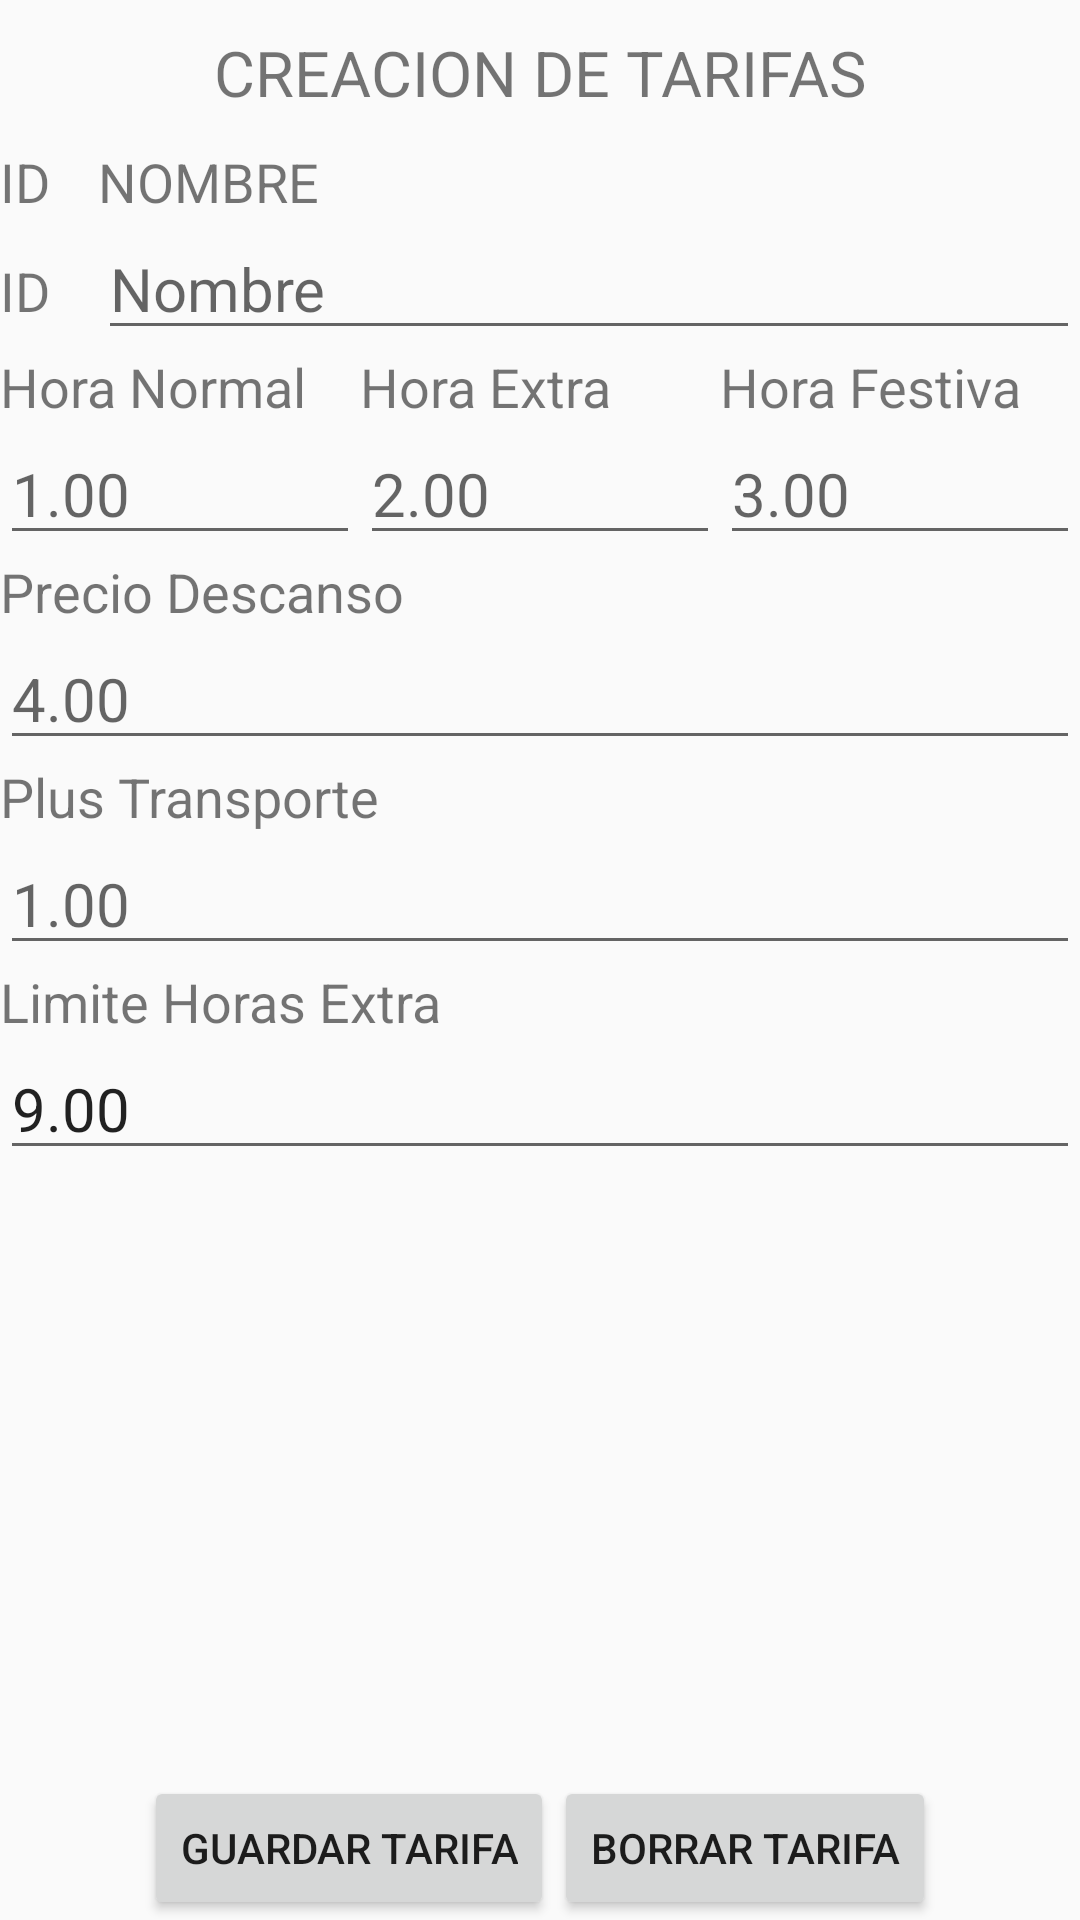

This screen was rendered from an Android layout file. Write that file and the resources it references.
<!-- AndroidManifest.xml: application theme AppTheme -->
<!-- res/layout/fragment_crea_tarifa.xml -->
<?xml version="1.0" encoding="utf-8"?>
<FrameLayout xmlns:android="http://schemas.android.com/apk/res/android"
    xmlns:tools="http://schemas.android.com/tools"
    android:layout_margin="10dp"
    android:layout_width="match_parent"
    android:layout_height="match_parent"
    tools:context=".Fragments.GestionUsuarios">
<RelativeLayout
    android:layout_width="match_parent"
    android:layout_height="wrap_content">
    

        <TextView
            android:id="@+id/tituloFramgne"
            android:layout_marginTop="10dp"
            android:layout_marginBottom="10dp"
            android:textSize="21sp"
            android:gravity="center"
            android:text="CREACION DE TARIFAS"
            android:layout_width="match_parent"
            android:layout_height="wrap_content"/>
        <androidx.appcompat.widget.LinearLayoutCompat
            android:layout_below="@id/tituloFramgne"
            android:orientation="vertical"
            android:layout_width="match_parent"
            android:layout_height="wrap_content">
            <androidx.appcompat.widget.LinearLayoutCompat
                android:orientation="horizontal"
                android:layout_width="match_parent"
                android:layout_height="wrap_content">
                <TextView
                    android:textSize="18sp"
                    android:text="ID"
                    android:layout_weight="0.1"
                    android:layout_width="0dp"
                    android:layout_height="wrap_content"/>
                <TextView
                    android:textSize="18sp"
                    android:text="NOMBRE"
                    android:layout_weight="1"
                    android:layout_width="0dp"
                    android:layout_height="wrap_content"/>
            </androidx.appcompat.widget.LinearLayoutCompat>
            <androidx.appcompat.widget.LinearLayoutCompat
                android:layout_below="@id/cabeceraUsuario"
                android:orientation="horizontal"
                android:layout_width="match_parent"
                android:layout_height="wrap_content">
                <TextView
                    android:id="@+id/cdTarifa"
                    android:textSize="18sp"
                    android:text="ID"
                    android:layout_weight="0.1"
                    android:layout_width="0dp"
                    android:layout_height="wrap_content"/>
                <EditText
                    android:id="@+id/nombreTarifa"
                    android:textSize="20sp"
                    android:hint="Nombre"
                    android:layout_weight="1"
                    android:layout_width="0dp"
                    android:layout_height="wrap_content"/>
            </androidx.appcompat.widget.LinearLayoutCompat>
            <androidx.appcompat.widget.LinearLayoutCompat
                android:orientation="horizontal"
                android:layout_width="match_parent"
                android:layout_height="wrap_content">
                <TextView
                    android:textSize="18sp"
                    android:text="Hora Normal"
                    android:layout_weight="1"
                    android:layout_width="0dp"
                    android:layout_height="wrap_content"/>
                <TextView
                    android:textSize="18sp"
                    android:text="Hora Extra"
                    android:layout_weight="1"
                    android:layout_width="0dp"
                    android:layout_height="wrap_content"/>
                <TextView
                    android:textSize="18sp"
                    android:text="Hora Festiva"
                    android:layout_weight="1"
                    android:layout_width="0dp"
                    android:layout_height="wrap_content"/>
            </androidx.appcompat.widget.LinearLayoutCompat>
            <androidx.appcompat.widget.LinearLayoutCompat
                android:layout_below="@id/cabeceraUsuario"
                android:orientation="horizontal"
                android:layout_width="match_parent"
                android:layout_height="wrap_content">
                <EditText
                    android:id="@+id/preNormal"
                    android:textSize="20sp"
                    android:hint="1.00"
                    android:inputType="numberDecimal"
                    android:layout_weight="1"
                    android:layout_width="0dp"
                    android:layout_height="wrap_content"/>
                <EditText
                    android:id="@+id/preExtra"
                    android:textSize="20sp"
                    android:hint="2.00"
                    android:inputType="numberDecimal"
                    android:layout_weight="1"
                    android:layout_width="0dp"
                    android:layout_height="wrap_content"/>
                <EditText
                    android:id="@+id/preFiesta"
                    android:textSize="20sp"
                    android:hint="3.00"
                    android:inputType="numberDecimal"
                    android:layout_weight="1"
                    android:layout_width="0dp"
                    android:layout_height="wrap_content"/>
            </androidx.appcompat.widget.LinearLayoutCompat>
            <androidx.appcompat.widget.LinearLayoutCompat
                android:orientation="horizontal"
                android:layout_width="match_parent"
                android:layout_height="wrap_content">
                <TextView
                    android:textSize="18sp"
                    android:text="Precio Descanso"
                    android:layout_weight="1"
                    android:layout_width="0dp"
                    android:layout_height="wrap_content"/>
            </androidx.appcompat.widget.LinearLayoutCompat>
            <androidx.appcompat.widget.LinearLayoutCompat
                android:layout_below="@id/cabeceraUsuario"
                android:orientation="horizontal"
                android:layout_width="match_parent"
                android:layout_height="wrap_content">
                <EditText
                    android:id="@+id/preDescanso"
                    android:textSize="20sp"
                    android:hint="4.00"
                    android:inputType="numberDecimal"
                    android:layout_weight="1"
                    android:layout_width="0dp"
                    android:layout_height="wrap_content"/>

            </androidx.appcompat.widget.LinearLayoutCompat>
            <androidx.appcompat.widget.LinearLayoutCompat
                android:orientation="horizontal"
                android:layout_width="match_parent"
                android:layout_height="wrap_content">
                <TextView
                    android:textSize="18sp"
                    android:text="Plus Transporte"
                    android:layout_weight="1"
                    android:layout_width="0dp"
                    android:layout_height="wrap_content"/>
            </androidx.appcompat.widget.LinearLayoutCompat>
            <androidx.appcompat.widget.LinearLayoutCompat
                android:orientation="horizontal"
                android:layout_width="match_parent"
                android:layout_height="wrap_content">
                <EditText
                    android:id="@+id/preTransporte"
                    android:textSize="20sp"
                    android:hint="1.00"
                    android:inputType="numberDecimal"
                    android:layout_weight="1"
                    android:layout_width="0dp"
                    android:layout_height="wrap_content"/>

            </androidx.appcompat.widget.LinearLayoutCompat>
            <androidx.appcompat.widget.LinearLayoutCompat
                android:orientation="horizontal"
                android:layout_width="match_parent"
                android:layout_height="wrap_content">
                <TextView
                    android:textSize="18sp"
                    android:text="Limite Horas Extra"
                    android:layout_weight="1"
                    android:layout_width="0dp"
                    android:layout_height="wrap_content"/>
            </androidx.appcompat.widget.LinearLayoutCompat>
            <androidx.appcompat.widget.LinearLayoutCompat
                android:orientation="horizontal"
                android:layout_width="match_parent"
                android:layout_height="wrap_content">
                <EditText
                    android:id="@+id/limiteHoras"
                    android:textSize="20sp"
                    android:text="9.00"
                    android:inputType="numberDecimal"
                    android:layout_weight="1"
                    android:layout_width="0dp"
                    android:layout_height="wrap_content"/>

            </androidx.appcompat.widget.LinearLayoutCompat>
        </androidx.appcompat.widget.LinearLayoutCompat>
        <androidx.appcompat.widget.LinearLayoutCompat
            android:layout_alignParentBottom="true"
            android:gravity="center_horizontal"
            android:layout_width="match_parent"
            android:layout_height="wrap_content">
            <Button
                android:id="@+id/btnSaveTarifa"
                android:text="Guardar Tarifa"
                android:layout_width="wrap_content"
                android:layout_height="wrap_content"/>
            <Button
                android:id="@+id/btnDelTarifa"
                android:text="Borrar Tarifa"
                android:layout_width="wrap_content"
                android:layout_height="wrap_content"/>
        </androidx.appcompat.widget.LinearLayoutCompat>
</RelativeLayout>
</FrameLayout>
<!-- resources referenced by this layout -->
<resources>
  <style name="AppTheme" parent="Theme.AppCompat.DayNight.NoActionBar">
          
          <item name="colorPrimary">@color/colorPrimary</item>
          <item name="colorPrimaryDark">@color/colorPrimaryDark</item>
          <item name="colorAccent">@color/colorAccent</item>
      </style>
  <color name="colorPrimary">#051C9B</color>
  <color name="colorPrimaryDark">#04105A</color>
  <color name="colorAccent">#D81B60</color>
</resources>
